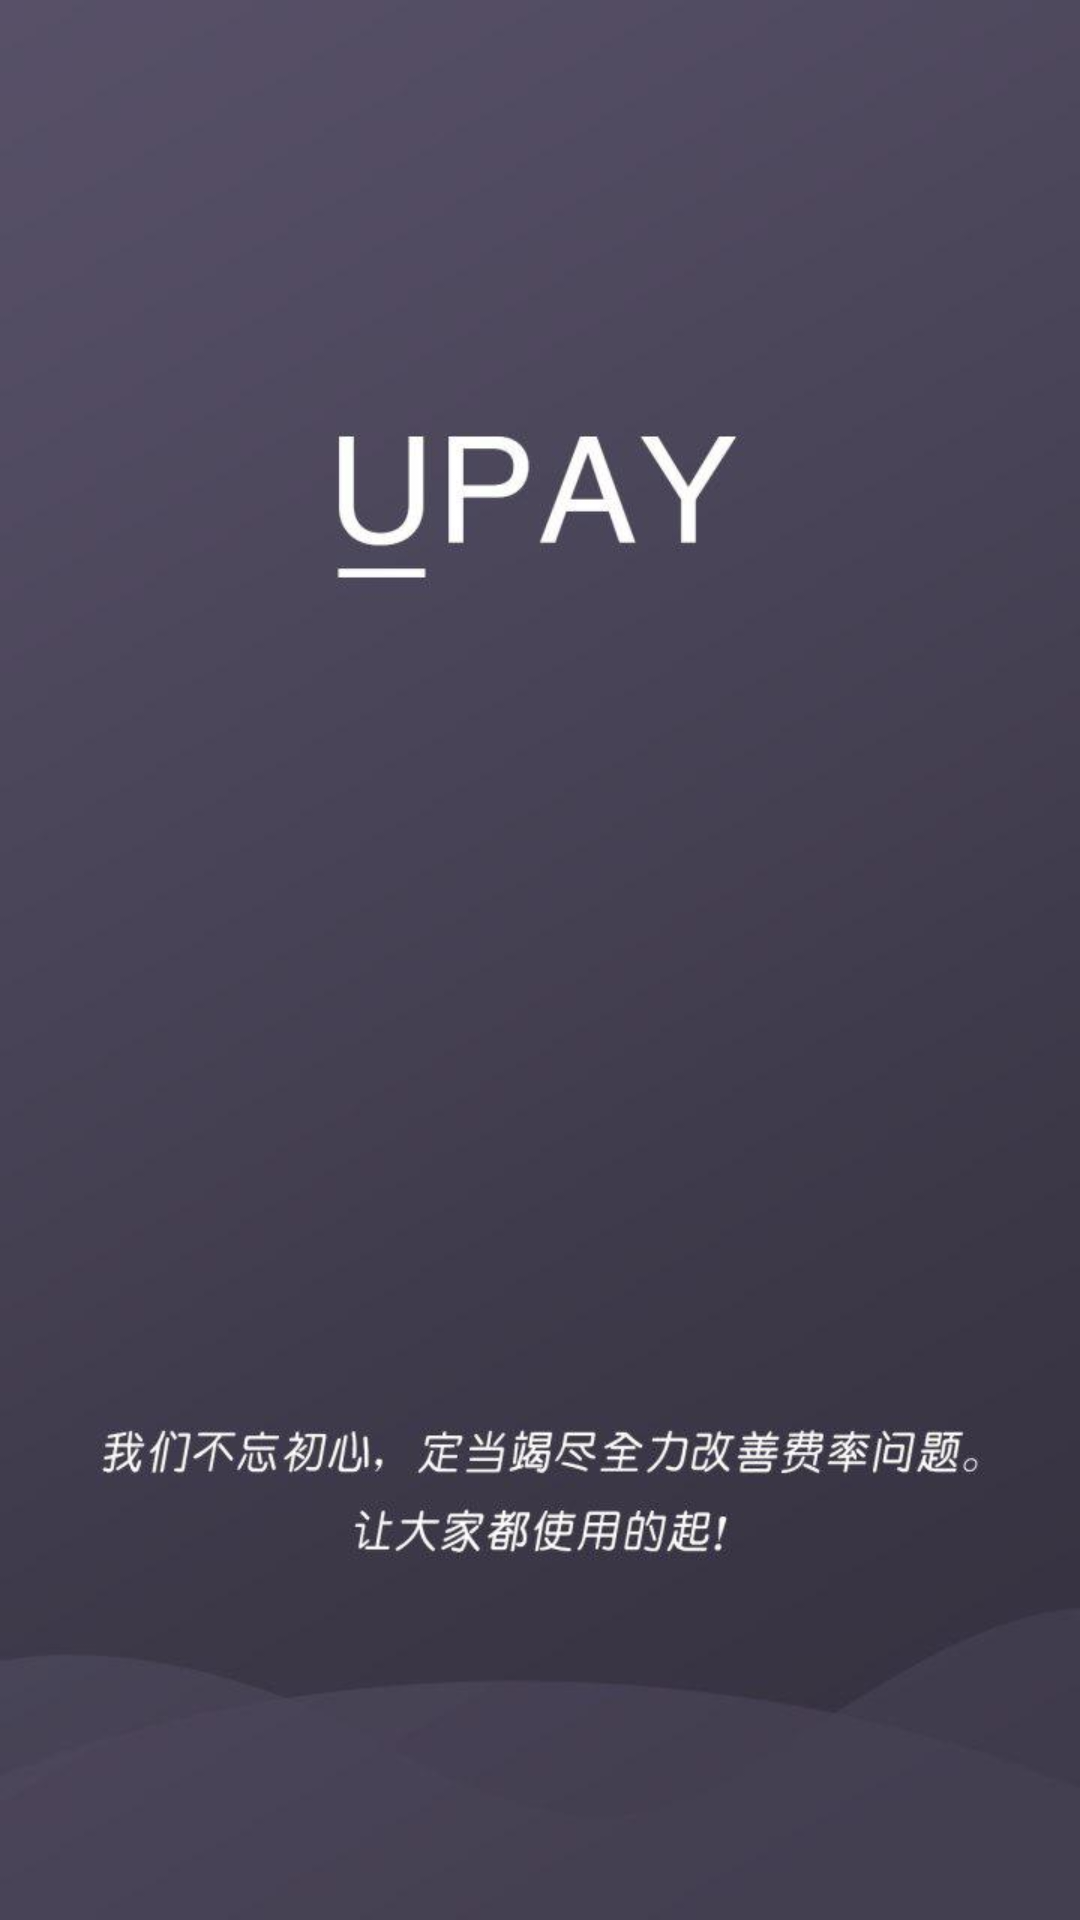

Reconstruct the res/layout file that produces this screen, plus the resources it refers to.
<!-- AndroidManifest.xml: application theme AppTheme -->
<!-- res/layout/activity_intro.xml -->
<FrameLayout xmlns:android="http://schemas.android.com/apk/res/android"
    android:layout_width="match_parent"
    android:layout_height="match_parent">

    <ImageView
        android:id="@+id/iv_intro"
        android:layout_width="match_parent"
        android:layout_height="match_parent"
        android:scaleType="fitXY"
        android:src="@mipmap/ic_intro" />

</FrameLayout>
<!-- resources referenced by this layout -->
<resources>
  <!-- mipmap ic_intro: jpg bitmap (mipmap-xhdpi, 31660 bytes) -->
  <style name="AppTheme" parent="Theme.AppCompat.Light.DarkActionBar">
          
          <item name="colorPrimary">@color/colorPrimary</item>
          <item name="colorPrimaryDark">@color/colorPrimaryDark</item>
          <item name="colorAccent">@color/colorAccent</item>
      </style>
  <color name="colorPrimary">#373241</color>
  <color name="colorPrimaryDark">#373241</color>
  <color name="colorAccent">#FF4081</color>
</resources>
